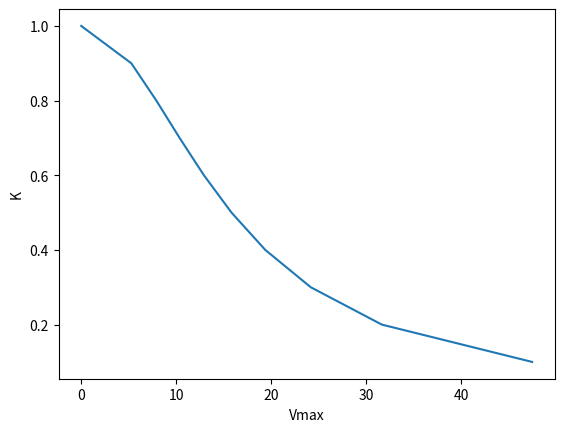

Generate this figure with matplotlib:
import numpy as np
import matplotlib.pyplot as plt
def vEnBoundary(Ehat,):
    return


def dKFunc(v1,m1,v2,m2):
    zmf=((m1*v1)+(m2*v2))/(m1+m2)
    Ebefore=((m1*(v1**2.))+(m2*(v2**2.)))/2
    VColl=abs(v1-v2)
    SpecE=((VColl**2.)*(m2/m1))/2   #CHECK

    Kn=10
    K=np.linspace(0,1,Kn+1)
    K=K[1:Kn+1]
    Vmax=np.sqrt(((2*Ebefore)/(m1+m2))*((1-K)/K))

    plt.plot(Vmax,K)
    plt.xlabel('Vmax')
    plt.ylabel('K')
    plt.show()
    return


dKFunc(10,1,20,1)